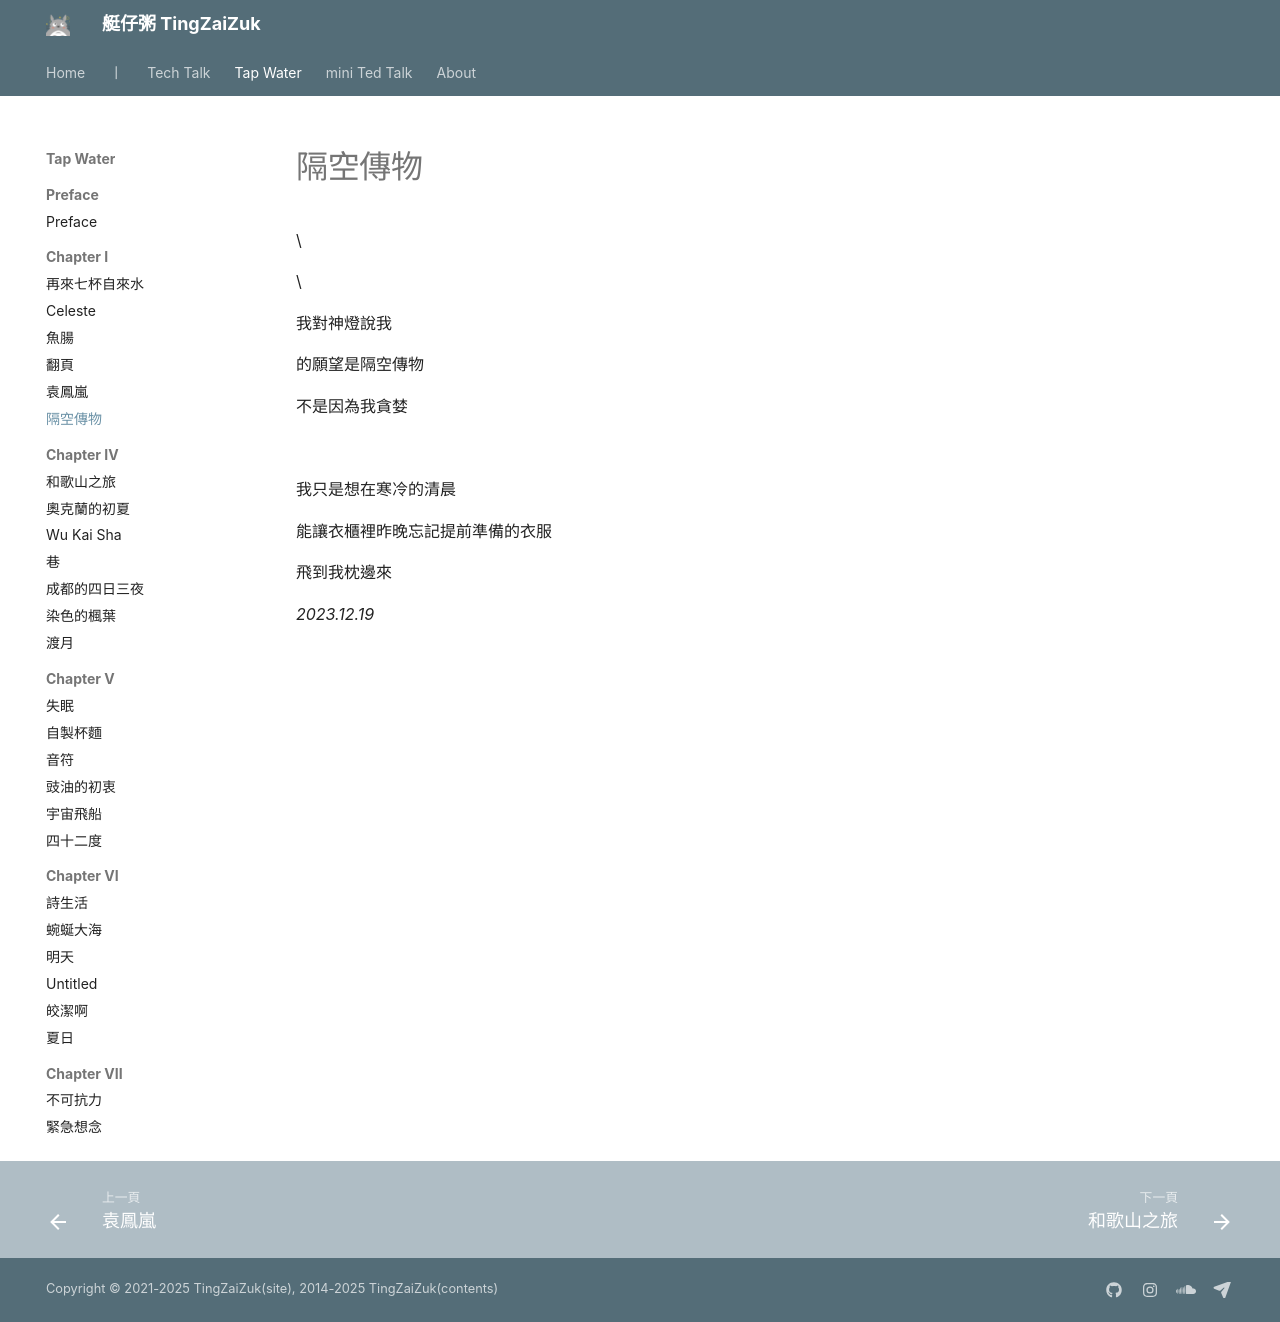

repository: herointene/herointene.github.io · page: poems/ch1/telekinesis/index.html · generator: mkdocs

# 隔空傳物

\

\

我對神燈說我


的願望是隔空傳物


不是因為我貪婪

<br>

我只是想在寒冷的清晨


能讓衣櫃裡昨晚忘記提前準備的衣服


飛到我枕邊來


*2023.12.19*
